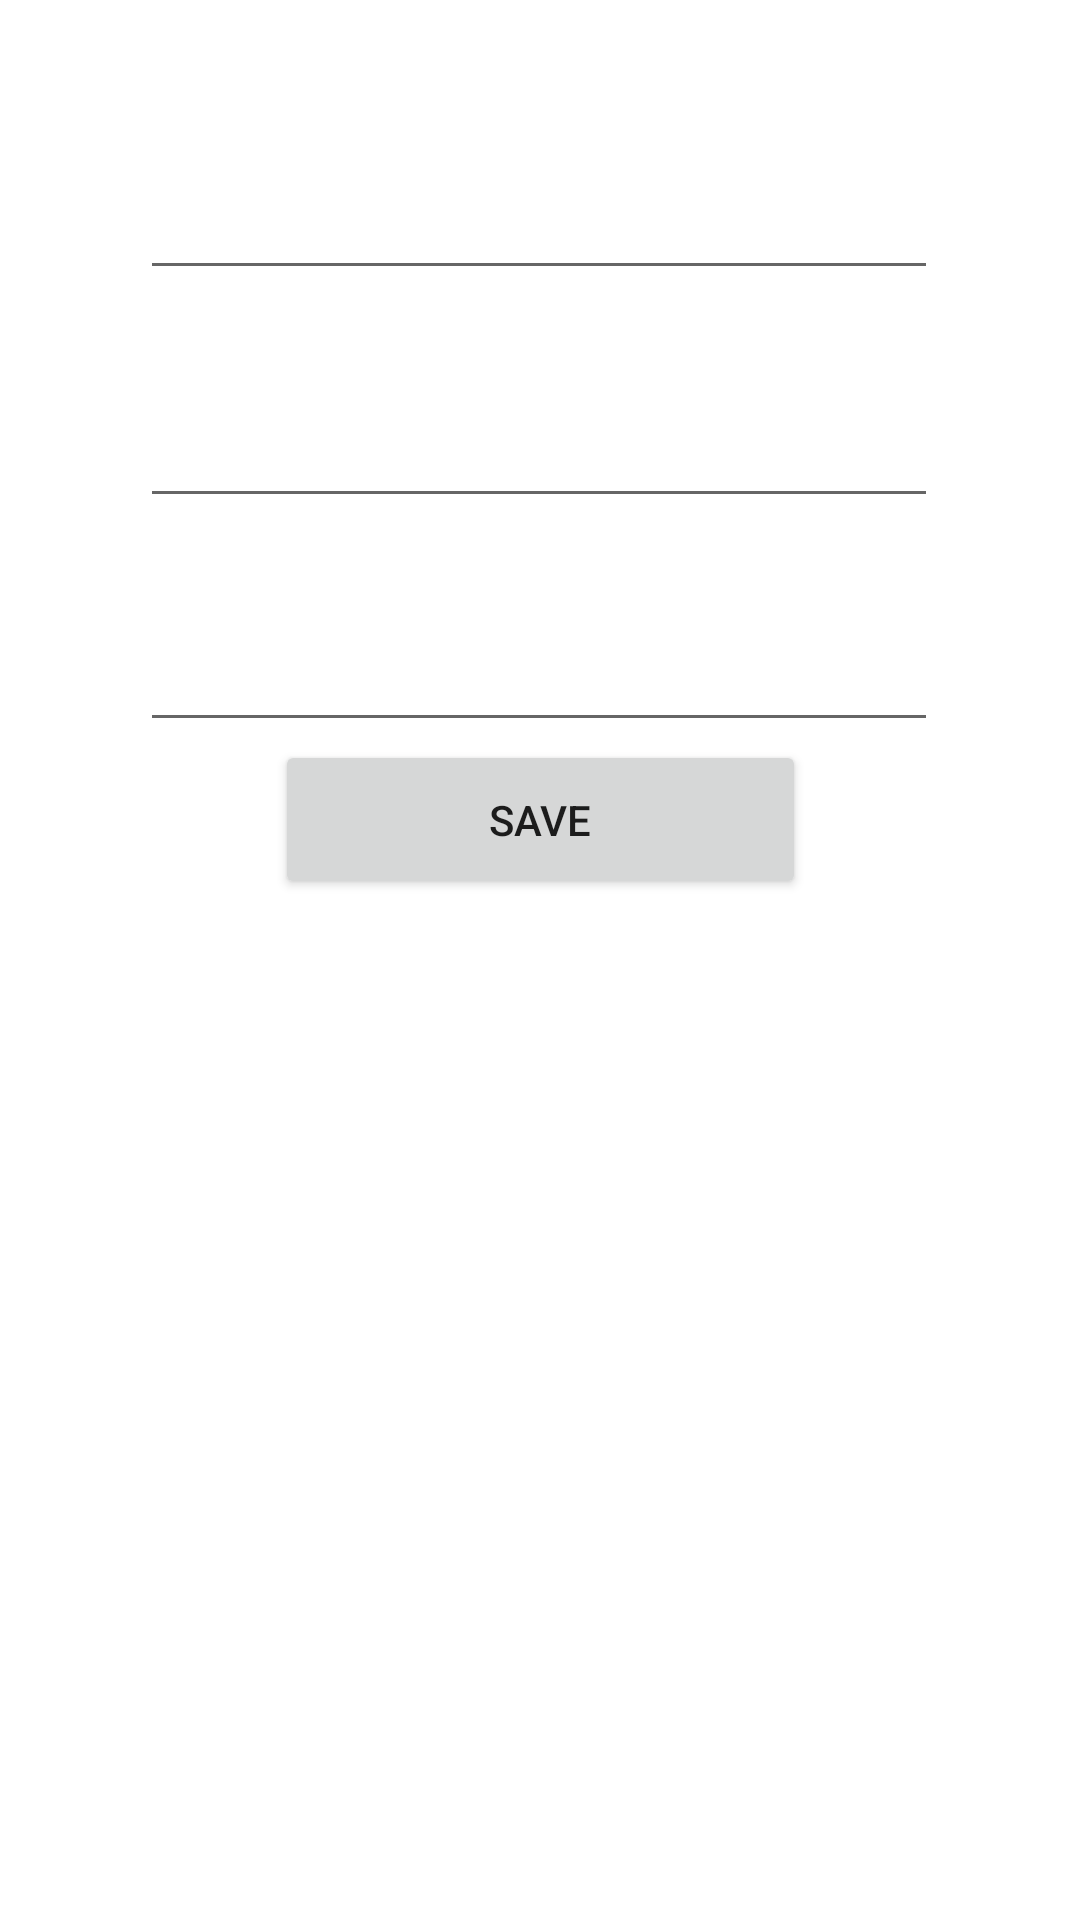

This screen was rendered from an Android layout file. Write that file and the resources it references.
<!-- AndroidManifest.xml: application theme Theme.Ept -->
<!-- res/layout/activity_config.xml -->
<?xml version="1.0" encoding="utf-8"?>
<androidx.constraintlayout.widget.ConstraintLayout xmlns:android="http://schemas.android.com/apk/res/android"
    xmlns:app="http://schemas.android.com/apk/res-auto"
    xmlns:tools="http://schemas.android.com/tools"
    android:layout_width="match_parent"
    android:layout_height="match_parent"
    tools:context=".ConfigActivity">

    <Button
        android:id="@+id/save"
        android:layout_width="177dp"
        android:layout_height="53dp"
        android:layout_marginBottom="348dp"
        android:text="save"
        app:layout_constraintBottom_toBottomOf="parent"
        app:layout_constraintEnd_toEndOf="parent"
        app:layout_constraintStart_toStartOf="parent"
        app:layout_constraintTop_toBottomOf="@+id/ex_rate3"
        app:layout_constraintVertical_bias="0.101" />

    <EditText
        android:id="@+id/ex_rate1"
        android:layout_width="266dp"
        android:layout_height="55dp"
        android:ems="10"
        android:gravity="center"
        android:inputType="textPersonName"
        android:textSize="20sp"
        app:layout_constraintBottom_toBottomOf="parent"
        app:layout_constraintEnd_toEndOf="parent"
        app:layout_constraintHorizontal_bias="0.497"
        app:layout_constraintStart_toStartOf="parent"
        app:layout_constraintTop_toTopOf="parent"
        app:layout_constraintVertical_bias="0.071" />

    <EditText
        android:id="@+id/ex_rate2"
        android:layout_width="266dp"
        android:layout_height="55dp"
        android:ems="10"
        android:gravity="center"
        android:inputType="textPersonName"
        android:textSize="20sp"
        app:layout_constraintBottom_toBottomOf="parent"
        app:layout_constraintEnd_toEndOf="parent"
        app:layout_constraintHorizontal_bias="0.496"
        app:layout_constraintStart_toStartOf="parent"
        app:layout_constraintTop_toBottomOf="@+id/ex_rate1"
        app:layout_constraintVertical_bias="0.043" />

    <EditText
        android:id="@+id/ex_rate3"
        android:layout_width="266dp"
        android:layout_height="55dp"
        android:ems="10"
        android:gravity="center"
        android:inputType="textPersonName"
        android:textSize="20sp"
        app:layout_constraintBottom_toBottomOf="parent"
        app:layout_constraintEnd_toEndOf="parent"
        app:layout_constraintHorizontal_bias="0.496"
        app:layout_constraintStart_toStartOf="parent"
        app:layout_constraintTop_toBottomOf="@+id/ex_rate2"
        app:layout_constraintVertical_bias="0.048" />
</androidx.constraintlayout.widget.ConstraintLayout>
<!-- resources referenced by this layout -->
<resources>
  <style name="Theme.Ept" parent="Theme.MaterialComponents.DayNight.DarkActionBar">
          
          <item name="colorPrimary">@color/purple_500</item>
          <item name="colorPrimaryVariant">@color/purple_700</item>
          <item name="colorOnPrimary">@color/white</item>
          
          <item name="colorSecondary">@color/teal_200</item>
          <item name="colorSecondaryVariant">@color/teal_700</item>
          <item name="colorOnSecondary">@color/black</item>
          
          <item name="android:statusBarColor" tools:targetApi="l">?attr/colorPrimaryVariant</item>
          
      </style>
  <!-- not gathered from this repository: default colours our renderer supplied (Android Studio template values) -->
  <color name="purple_500">#FF6200EE</color>
  <color name="purple_700">#FF3700B3</color>
  <color name="teal_200">#FF03DAC5</color>
  <color name="teal_700">#FF018786</color>
  <color name="black">#FF000000</color>
  <color name="white">#FFFFFFFF</color>
</resources>
